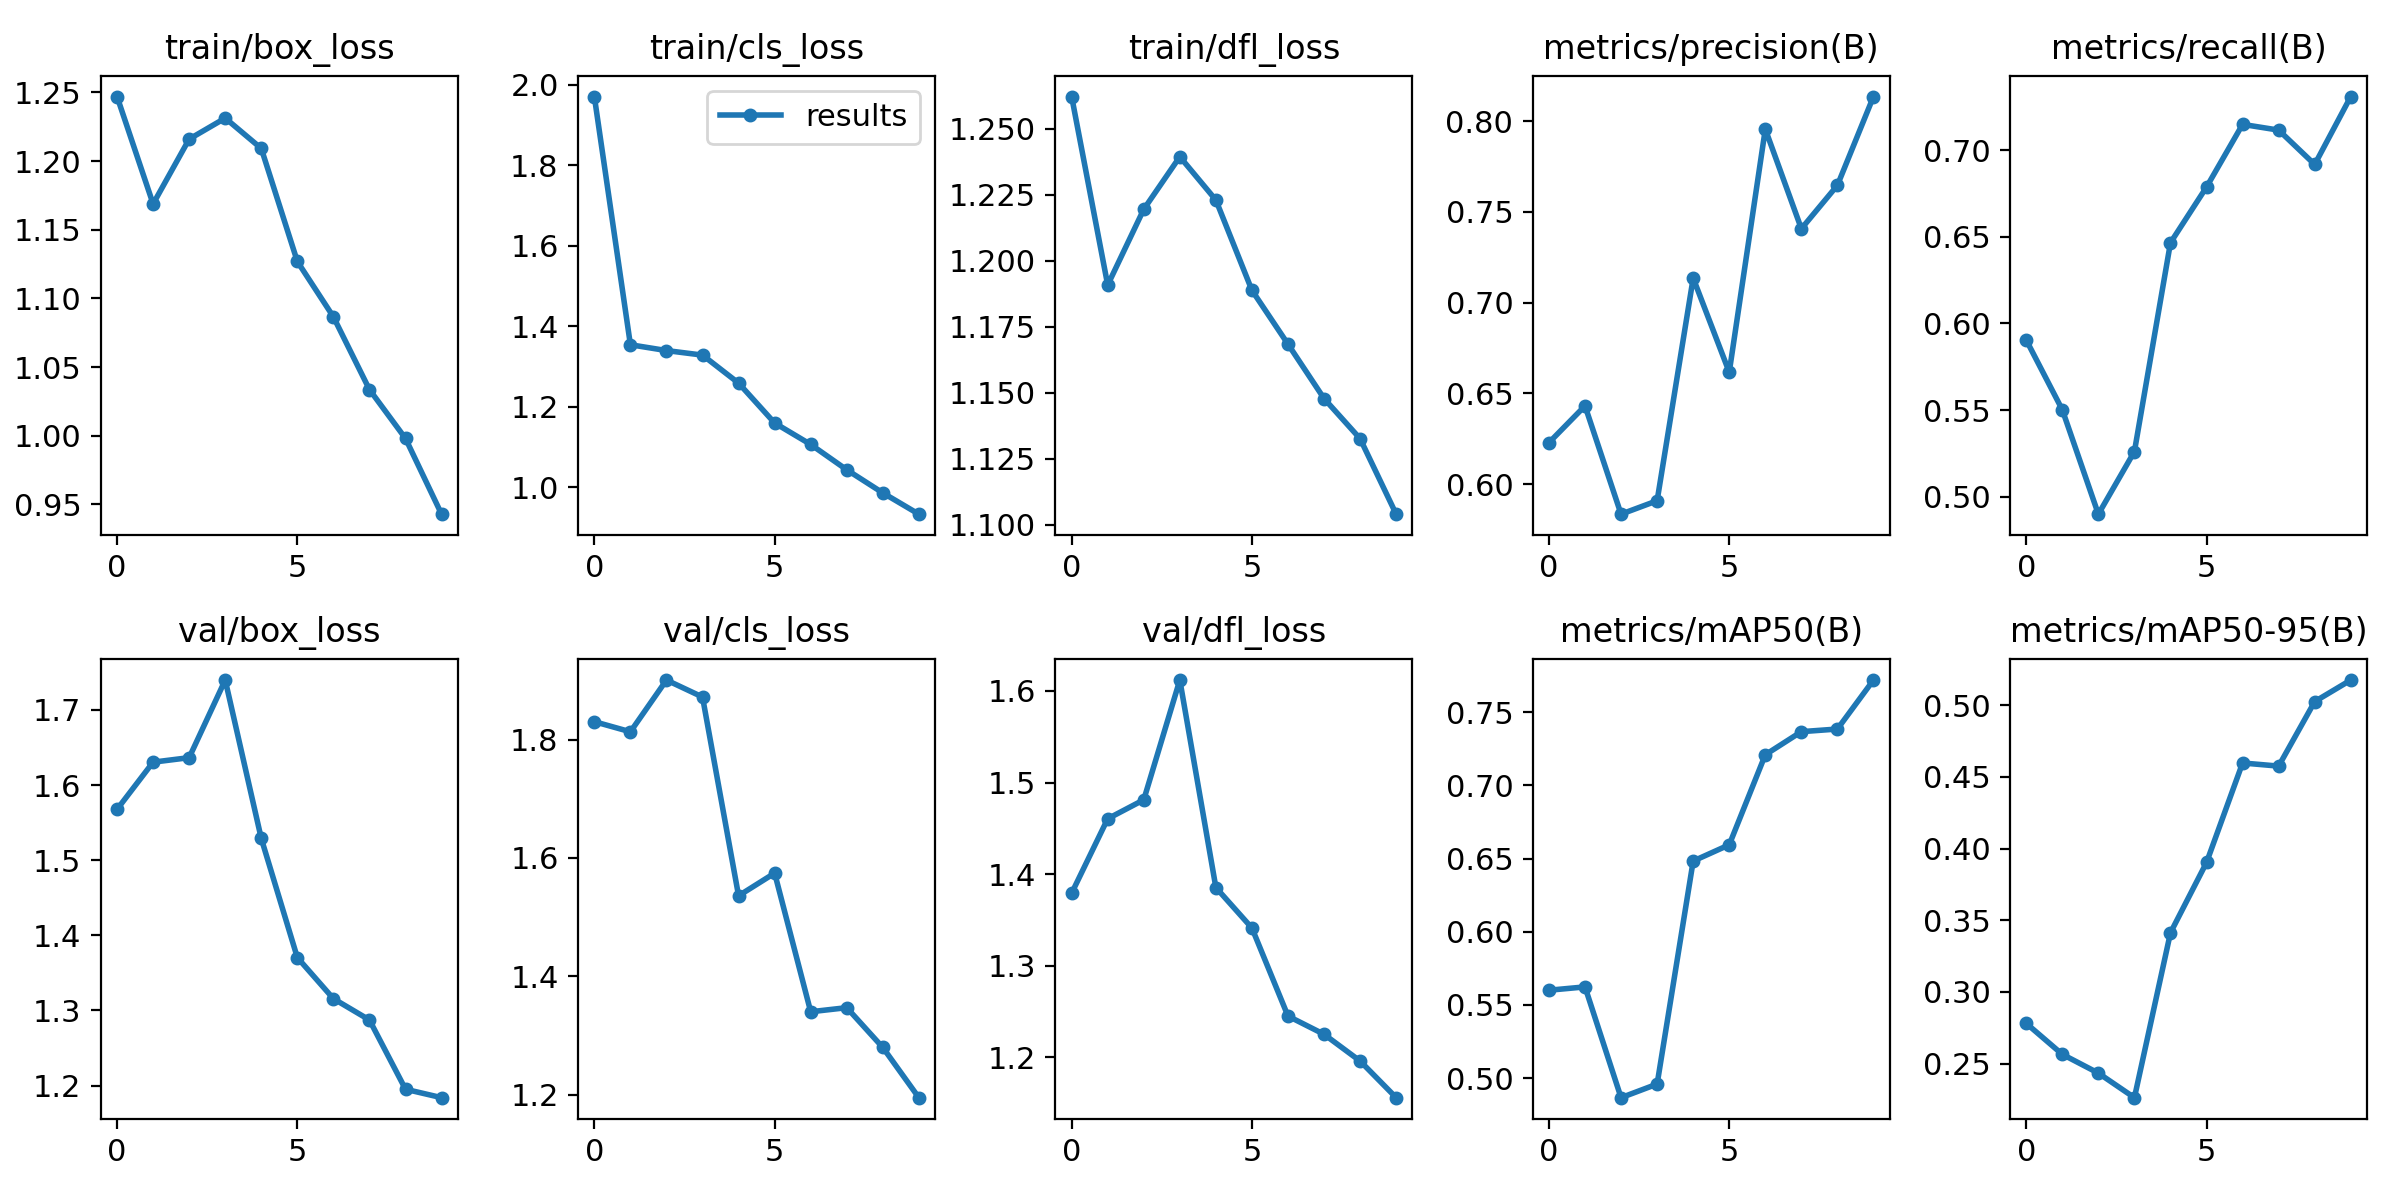

Values plotted in this chart, from the file beside it:
epoch, train/box_loss, train/cls_loss, train/dfl_loss, metrics/precision(B), metrics/recall(B), metrics/mAP50(B), metrics/mAP50-95(B), val/box_loss, val/cls_loss, val/dfl_loss, lr/pg0, lr/pg1, lr/pg2
0, 1.247, 1.97, 1.262, 0.6229, 0.5904, 0.5601, 0.2781, 1.568, 1.831, 1.379, 0.07013, 0.003319, 0.003319
1, 1.169, 1.354, 1.191, 0.6432, 0.5502, 0.5623, 0.2565, 1.631, 1.813, 1.46, 0.03947, 0.005994, 0.005994
2, 1.216, 1.339, 1.22, 0.5835, 0.49, 0.4867, 0.2434, 1.637, 1.901, 1.481, 0.008152, 0.008008, 0.008008
3, 1.231, 1.328, 1.239, 0.5909, 0.5261, 0.496, 0.2263, 1.74, 1.872, 1.612, 0.00703, 0.00703, 0.00703
4, 1.209, 1.258, 1.223, 0.7136, 0.6466, 0.6483, 0.3413, 1.529, 1.536, 1.385, 0.00703, 0.00703, 0.00703
5, 1.127, 1.159, 1.189, 0.6617, 0.6787, 0.6594, 0.3903, 1.37, 1.574, 1.341, 0.00604, 0.00604, 0.00604
6, 1.087, 1.106, 1.168, 0.7956, 0.7149, 0.7209, 0.4597, 1.316, 1.34, 1.245, 0.00505, 0.00505, 0.00505
7, 1.034, 1.043, 1.148, 0.7408, 0.7116, 0.7367, 0.4575, 1.287, 1.347, 1.225, 0.00406, 0.00406, 0.00406
8, 0.998, 0.9858, 1.133, 0.7647, 0.6917, 0.7385, 0.5025, 1.195, 1.28, 1.196, 0.00307, 0.00307, 0.00307
9, 0.9429, 0.933, 1.104, 0.8136, 0.7309, 0.7719, 0.5175, 1.184, 1.195, 1.156, 0.00208, 0.00208, 0.00208
